Labelled photos from "SAR", an image-classification folder in danfye/01SAR_HROS. The possible labels are: photovoltaic, airplane, beach, bridge, crosswalk, golf course, oil tank, river, runway, ship.

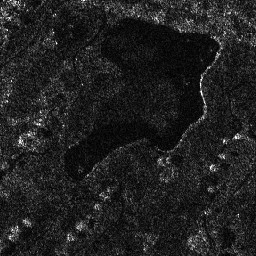
Label: golf course

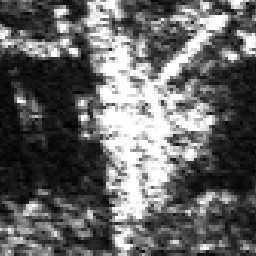
Label: bridge

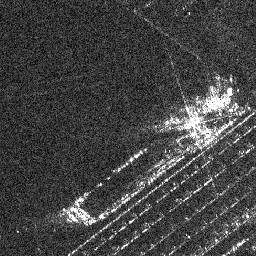
Label: ship

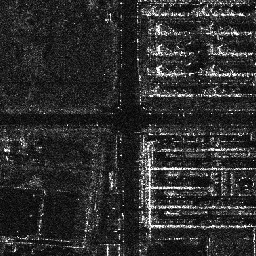
Label: crosswalk

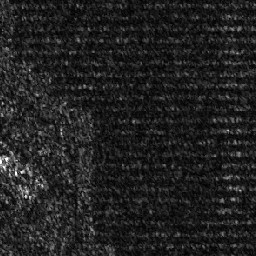
Label: photovoltaic

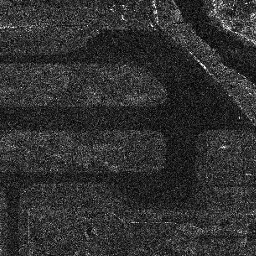
Label: runway
